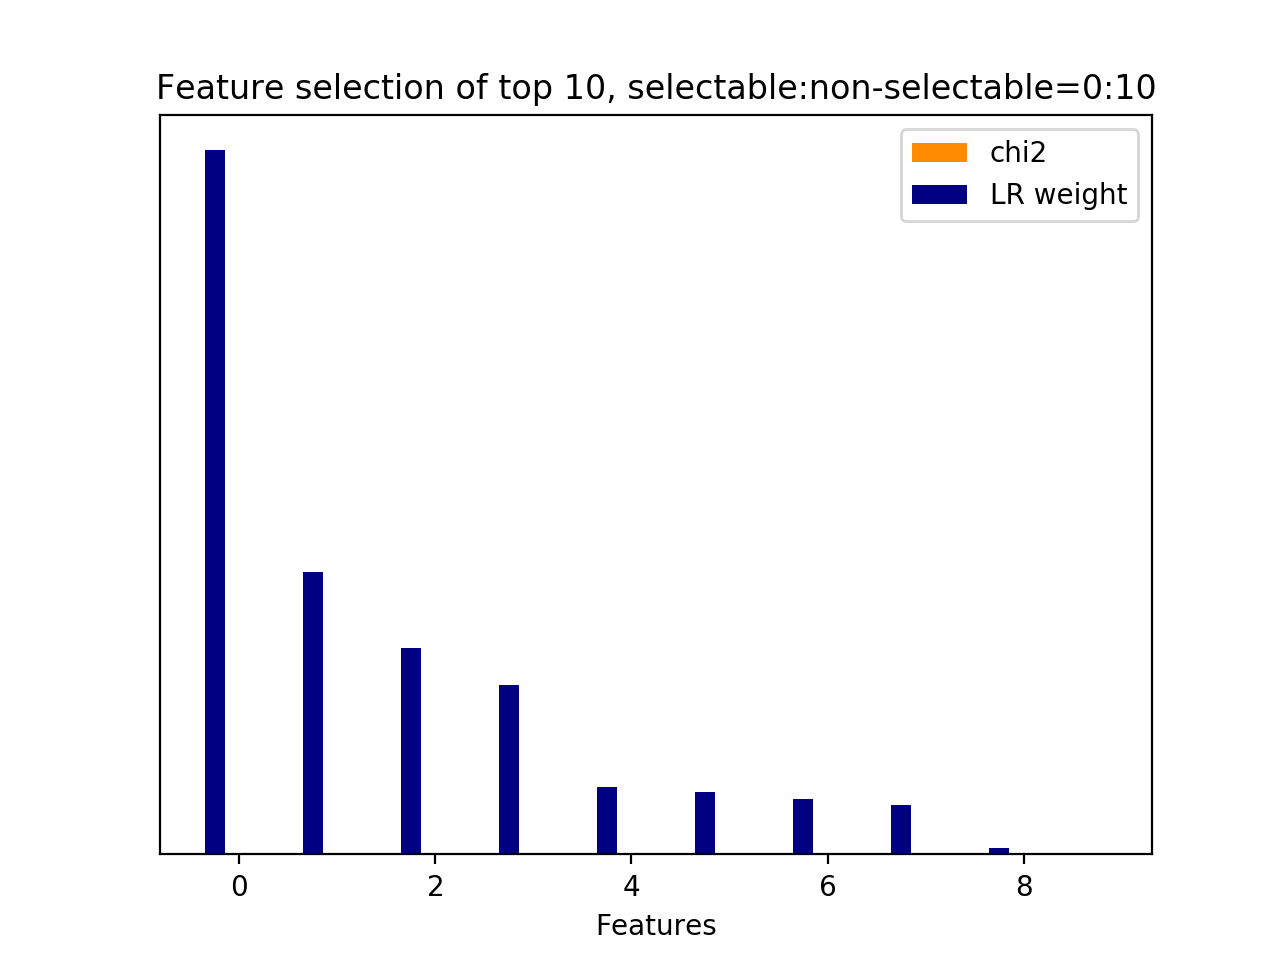

Data behind this chart, as committed beside it:
id, name, prefix, chi2, chi2_rank, clf_weight, clf_weight_rank
0, 9.1, b'9.1-w2v_feature.current_user_utterance…, 0.0000, 9, 1, 0
8, 9.2.1, b'9.2.1-w2v_similarity.next_user_utteran…, 0.0000, 1, 0.4013, 1
5, 9.1, b'9.1-w2v_feature.current_user_utterance…, 0.0000, 4, 0.2925, 2
1, 9.1, b'9.1-w2v_feature.current_user_utterance…, 0.0000, 8, 0.2403, 3
3, 9.1, b'9.1-w2v_feature.current_user_utterance…, 0.0000, 6, 0.0955, 4
4, 9.1, b'9.1-w2v_feature.current_user_utterance…, 0.0000, 5, 0.0887, 5
7, 9.1, b'9.1-w2v_feature.current_user_utterance…, 0.0000, 2, 0.0794, 6
2, 9.1, b'9.1-w2v_feature.current_user_utterance…, 0.0000, 7, 0.0698, 7
6, 9.1, b'9.1-w2v_feature.current_user_utterance…, 0.0000, 3, 0.0092, 8
9, 9.3.1, b'9.3.1-wmd_similarity.next_user_utteran…, 0.0000, 0, 0.0000, 9
